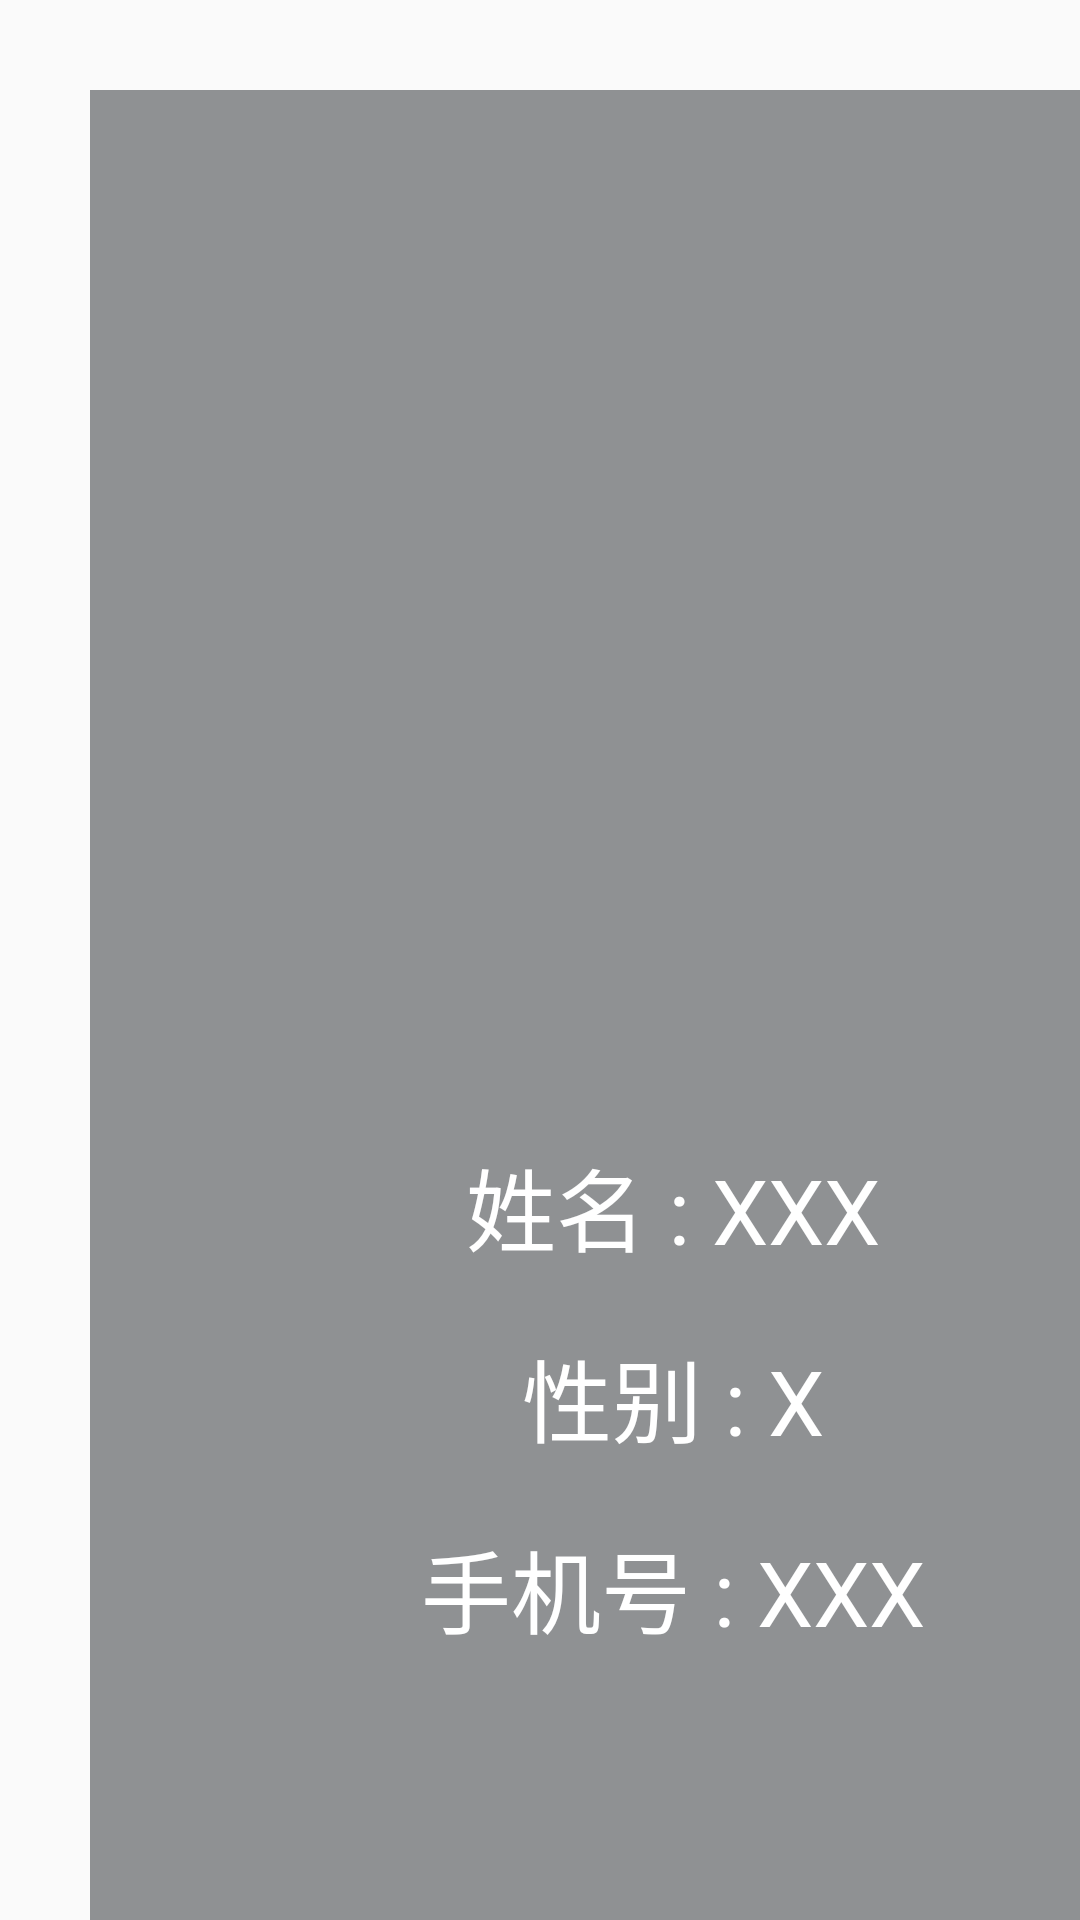

Write the Android layout XML for this screen, with the resource values it uses.
<!-- AndroidManifest.xml: application theme Theme.ShiYiDaoShiSan -->
<!-- res/layout/grxx.xml -->
<?xml version="1.0" encoding="utf-8"?>
<LinearLayout xmlns:android="http://schemas.android.com/apk/res/android"
    android:layout_width="match_parent"
    android:layout_height="match_parent">

    <LinearLayout
        android:layout_width="389dp"
        android:layout_height="623dp"
        android:layout_margin="30dp"
        android:background="@color/material_dynamic_neutral60"
        android:orientation="vertical">

        <ImageView
            android:id="@+id/grxx_touxiang"
            android:layout_width="216dp"
            android:layout_height="230dp"
            android:layout_gravity="center"
            android:layout_marginTop="60dp"
            />

        <TextView
            android:id="@+id/grxx_wz1"
            android:layout_width="wrap_content"
            android:layout_height="wrap_content"
            android:layout_gravity="center"
            android:layout_marginTop="60dp"
            android:text="姓名 : XXX"
            android:textColor="@color/white"
            android:textSize="30sp" />

        <TextView
            android:id="@+id/grxx_wz2"
            android:layout_width="wrap_content"
            android:layout_height="wrap_content"
            android:layout_gravity="center"
            android:layout_marginTop="20dp"
            android:text="性别 : X"
            android:textColor="@color/white"
            android:textSize="30sp" />

        <TextView
            android:id="@+id/grxx_wz3"
            android:layout_width="wrap_content"
            android:layout_height="wrap_content"
            android:layout_gravity="center"
            android:layout_marginTop="20dp"
            android:text="手机号 : XXX"
            android:textColor="@color/white"
            android:textSize="30sp" />
    </LinearLayout>

    <LinearLayout
        android:layout_marginTop="30dp"
        android:layout_marginRight="30dp"
        android:layout_width="wrap_content"
        android:layout_height="623dp"
        android:orientation="vertical">

        <LinearLayout
            android:layout_width="match_parent"
            android:layout_height="120dp"

            android:background="@color/material_dynamic_neutral60"
            android:orientation="horizontal">

            <TextView
                android:id="@+id/grxx_wz4"
                android:layout_width="wrap_content"
                android:layout_height="wrap_content"
                android:layout_gravity="center"
                android:layout_marginLeft="20dp"
                android:text="身份证号 : 371522200201023310"
                android:textColor="@color/white"
                android:textSize="20sp" />

            <TextView
                android:id="@+id/grxx_wz5"
                android:layout_width="wrap_content"
                android:layout_height="wrap_content"
                android:layout_gravity="center"
                android:layout_marginLeft="280dp"
                android:text="注册时间:2011.02.01"
                android:textColor="@color/white"
                android:textSize="20sp" />
        </LinearLayout>

        <LinearLayout
            android:layout_width="823dp"
            android:layout_height="match_parent"
            android:layout_marginTop="30dp"
            android:background="@color/material_dynamic_neutral60"
            android:orientation="vertical">

            <TextView
                android:layout_width="wrap_content"
                android:layout_height="wrap_content"
                android:layout_margin="20dp"
                android:text="名下车辆"
                android:textColor="@color/white"
                android:textSize="20sp" />

            <LinearLayout
                android:layout_width="match_parent"
                android:layout_height="wrap_content"
                android:layout_marginLeft="100dp"
                android:layout_marginTop="60dp"
                android:layout_marginRight="20dp"
                android:orientation="horizontal">

                <LinearLayout
                    android:layout_width="wrap_content"
                    android:layout_height="wrap_content"
                    android:orientation="vertical">

                    <ImageView
                        android:id="@+id/tupian1"
                        android:layout_width="90dp"
                        android:layout_height="90dp" />

                    <TextView
                        android:id="@+id/chepai"
                        android:layout_width="wrap_content"
                        android:layout_height="wrap_content"
                        android:textColor="@color/white"
                        android:textSize="20sp" />
                </LinearLayout>

                <LinearLayout
                    android:layout_width="wrap_content"
                    android:layout_height="wrap_content"
                    android:layout_marginLeft="90dp"
                    android:orientation="vertical">

                    <ImageView
                        android:id="@+id/tupian2"
                        android:layout_width="90dp"
                        android:layout_height="90dp" />

                    <TextView
                        android:id="@+id/chepai2"
                        android:layout_width="wrap_content"
                        android:layout_height="wrap_content"
                        android:textColor="@color/white"
                        android:textSize="20sp" />
                </LinearLayout>

                <LinearLayout
                    android:layout_width="wrap_content"
                    android:layout_height="wrap_content"
                    android:layout_marginLeft="90dp"
                    android:orientation="vertical">

                    <ImageView
                        android:id="@+id/tupian3"
                        android:layout_width="90dp"
                        android:layout_height="90dp" />

                    <TextView
                        android:id="@+id/chepai3"
                        android:layout_width="wrap_content"
                        android:layout_height="wrap_content"
                        android:textColor="@color/white"
                        android:textSize="20sp" />
                </LinearLayout>

                <LinearLayout
                    android:layout_width="wrap_content"
                    android:layout_height="wrap_content"
                    android:layout_marginLeft="90dp"
                    android:orientation="vertical">

                    <ImageView
                        android:id="@+id/tupian4"
                        android:layout_width="90dp"
                        android:layout_height="90dp" />

                    <TextView
                        android:id="@+id/chepai4"
                        android:layout_width="wrap_content"
                        android:layout_height="wrap_content"
                        android:textColor="@color/white"
                        android:textSize="20sp" />
                </LinearLayout>

            </LinearLayout>
        </LinearLayout>
    </LinearLayout>

</LinearLayout>
<!-- resources referenced by this layout -->
<resources>
  <style name="Theme.ShiYiDaoShiSan" parent="Theme.MaterialComponents.DayNight.NoActionBar.Bridge">
          
          <item name="colorPrimary">@color/purple_500</item>
          <item name="colorPrimaryVariant">@color/purple_700</item>
          <item name="colorOnPrimary">@color/white</item>
          
          <item name="colorSecondary">@color/teal_200</item>
          <item name="colorSecondaryVariant">@color/teal_700</item>
          <item name="colorOnSecondary">@color/black</item>
          
          <item name="android:statusBarColor">?attr/colorPrimaryVariant</item>
          
      </style>
  <!-- not gathered from this repository: default colours our renderer supplied (Android Studio template values) -->
  <color name="purple_500">#FF6200EE</color>
  <color name="purple_700">#FF3700B3</color>
  <color name="teal_200">#FF03DAC5</color>
  <color name="teal_700">#FF018786</color>
  <color name="black">#FF000000</color>
  <color name="white">#FFFFFFFF</color>
</resources>
